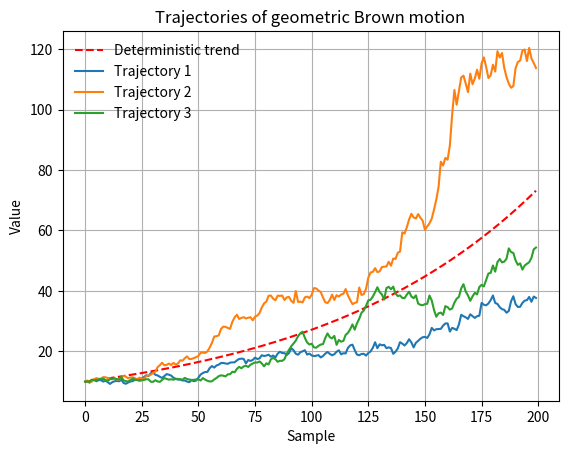

Source code (Python):
import numpy as np
import matplotlib.pyplot as plt

X_zero = 10
dt = 1
sigma = 0.04
my = 0.01

def trajectoriesGBM(numberOfSamples):
    trajectorieSamples = [X_zero]
    for i in range(1, numberOfSamples, 1):
        trajectorieSamples.append(
            trajectorieSamples[i-1] * np.power(
                np.e, (my-np.power(sigma, 2)/2) + sigma*np.random.normal(0,1)))
    return np.array(trajectorieSamples)

def deterministicTrend(numberOfSamples):
    trendSamples = [X_zero]
    for i in range(1, numberOfSamples, 1):
        trendSamples.append(trendSamples[i-1] * np.power(np.e, my))
    return np.array(trendSamples)

if __name__ == "__main__":
    plt.plot(deterministicTrend(200), 'r--', label=f"Deterministic trend")
    for x in range(3):
        plt.plot(trajectoriesGBM(200), label=f"Trajectory {x+1}")

    plt.ylabel('Value')
    plt.xlabel('Sample');
    plt.title("Trajectories of geometric Brown motion")
    plt.legend(loc='best', frameon=False)
    plt.grid()
    plt.show()
